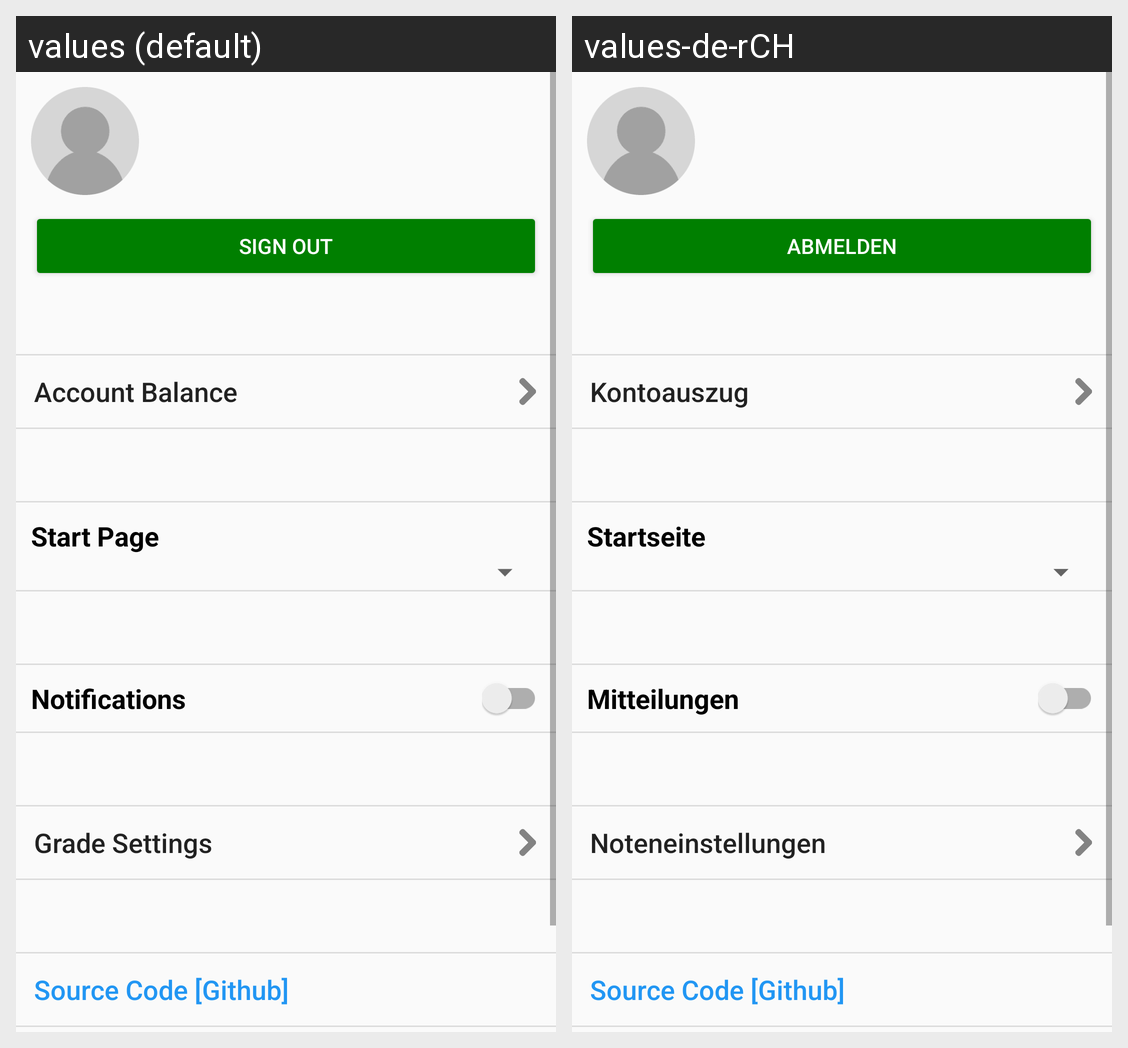

Translations of the strings shown on this Android screen, per locale in the grid:
Android screen res/layout/settings_fragment.xml rendered under 2 locales, left to right: values (default), values-de-rCH. Device: Nexus 5 (rendered at 1080×1920; each locale shown at half size, 540×960, under a caption strip naming it); theme SchulNetzTheme.
Strings drawn on this screen, with the default value and each locale's value (text and hints the layout hard-codes, and strings that could not be matched under every locale, appear in the picture but are not listed):

signout
  values: Sign out
  values-de-rCH: Abmelden

accountBalance
  values: Account Balance
  values-de-rCH: Kontoauszug

defaultPage
  values: Start Page
  values-de-rCH: Startseite

notifications
  values: Notifications
  values-de-rCH: Mitteilungen

gradeSettings
  values: Grade Settings
  values-de-rCH: Noteneinstellungen

source
  values: Source Code [Github]
  values-de-rCH: Source Code [Github]  [not translated; the default value is used]
